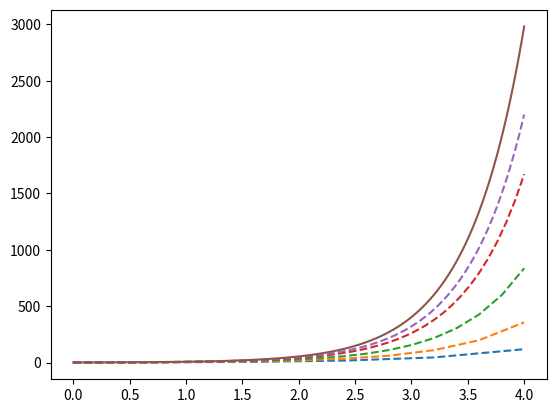

The script that saved this image:
'''python 3.7.9'''

import numpy as np
import matplotlib.pyplot as plt

def eulerforward(f, u0, h, n): #resolve u' = f(u, t), com u(0)=u0 e n passos até h
    t = np.zeros(n+1)  #cria um array de zeros
    u = np.zeros(n+1)
    u[0] = u0
    t[0] = 0
    dt = h/n
    for k in range(n):
        t[k + 1] = t[k] + dt
        u[k + 1] = u[k] + dt*f(u[k], t[k]) #definição do forward euler method
    return u, t


def f(u, t):  #u'=2*u, função exp(2*x)
    return 2*u


# u, t = eulerforward(f, u0=1, h=4, n=1000)
# plt.plot(t, u, linestyle="dashed")'

for n in [5, 10, 20, 50, 100]: #para ver a solução se aproximando da função com aumento do número de passos
    u, t = eulerforward(f, u0=1, h=4, n=n)
    plt.plot(t, u, linestyle="dashed")

func = np.linspace(0, 4, 1000) 
plt.plot(func, np.exp(2*func)) #plotar a função correta para comparar 
# plot.legend()
plt.show()

